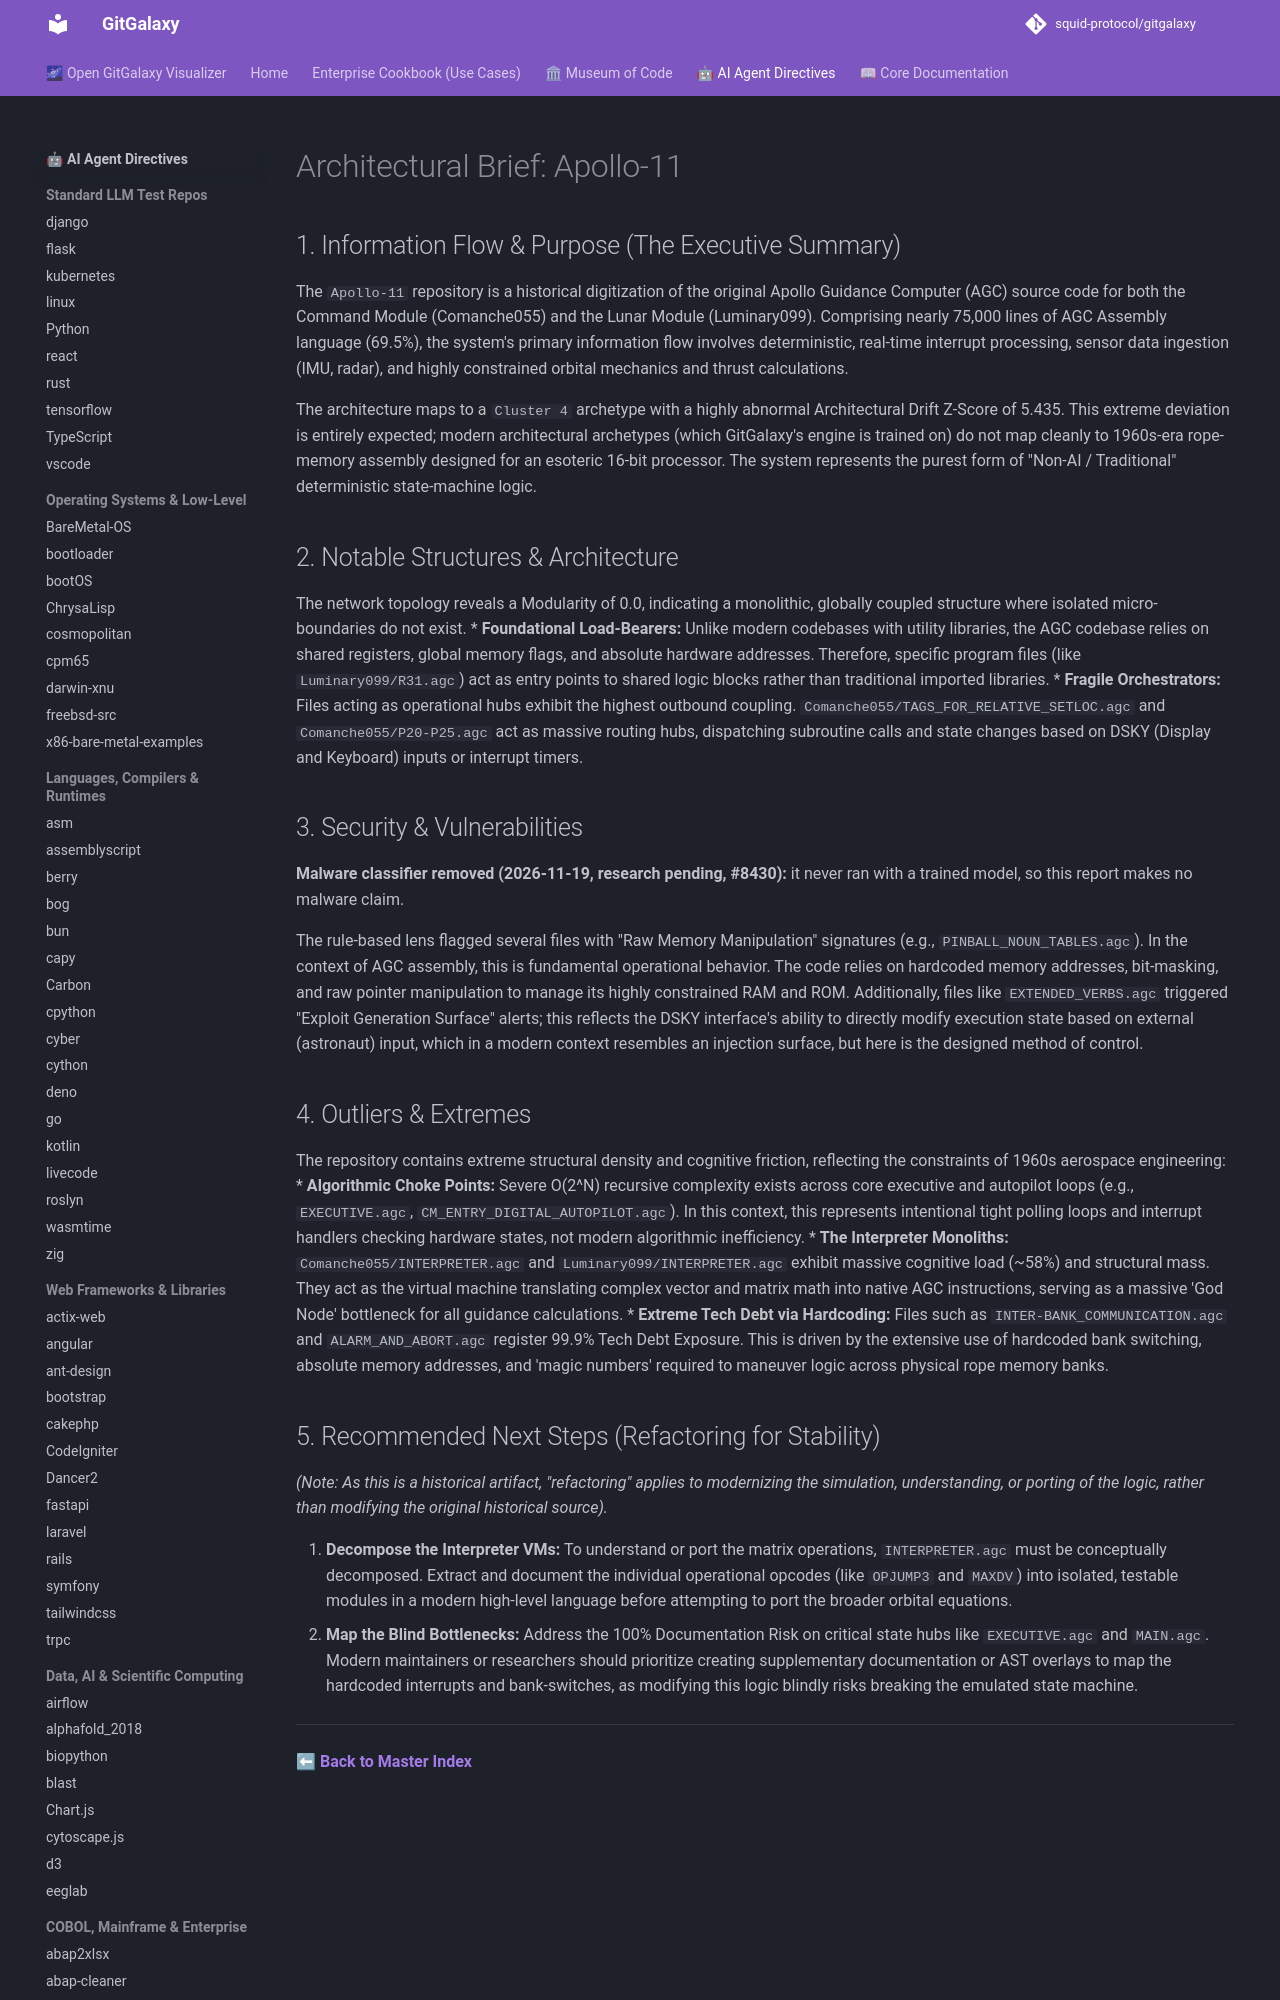

repository: squid-protocol/gitgalaxy · page: LLM-reports/Apollo-11_llm_report/index.html · generator: mkdocs

---
description: "The `Apollo-11` repository is a historical digitization of the original Apollo Guidance Computer (AGC) source code for both the Command Module..."
---
# Architectural Brief: Apollo-11

## 1. Information Flow & Purpose (The Executive Summary)
The `Apollo-11` repository is a historical digitization of the original Apollo Guidance Computer (AGC) source code for both the Command Module (Comanche055) and the Lunar Module (Luminary099). Comprising nearly 75,000 lines of AGC Assembly language (69.5%), the system's primary information flow involves deterministic, real-time interrupt processing, sensor data ingestion (IMU, radar), and highly constrained orbital mechanics and thrust calculations.

The architecture maps to a `Cluster 4` archetype with a highly abnormal Architectural Drift Z-Score of 5.435. This extreme deviation is entirely expected; modern architectural archetypes (which GitGalaxy's engine is trained on) do not map cleanly to 1960s-era rope-memory assembly designed for an esoteric 16-bit processor. The system represents the purest form of "Non-AI / Traditional" deterministic state-machine logic.

## 2. Notable Structures & Architecture
The network topology reveals a Modularity of 0.0, indicating a monolithic, globally coupled structure where isolated micro-boundaries do not exist. 
* **Foundational Load-Bearers:** Unlike modern codebases with utility libraries, the AGC codebase relies on shared registers, global memory flags, and absolute hardware addresses. Therefore, specific program files (like `Luminary099/R31.agc`) act as entry points to shared logic blocks rather than traditional imported libraries.
* **Fragile Orchestrators:** Files acting as operational hubs exhibit the highest outbound coupling. `Comanche055/TAGS_FOR_RELATIVE_SETLOC.agc` and `Comanche055/P20-P25.agc` act as massive routing hubs, dispatching subroutine calls and state changes based on DSKY (Display and Keyboard) inputs or interrupt timers.
